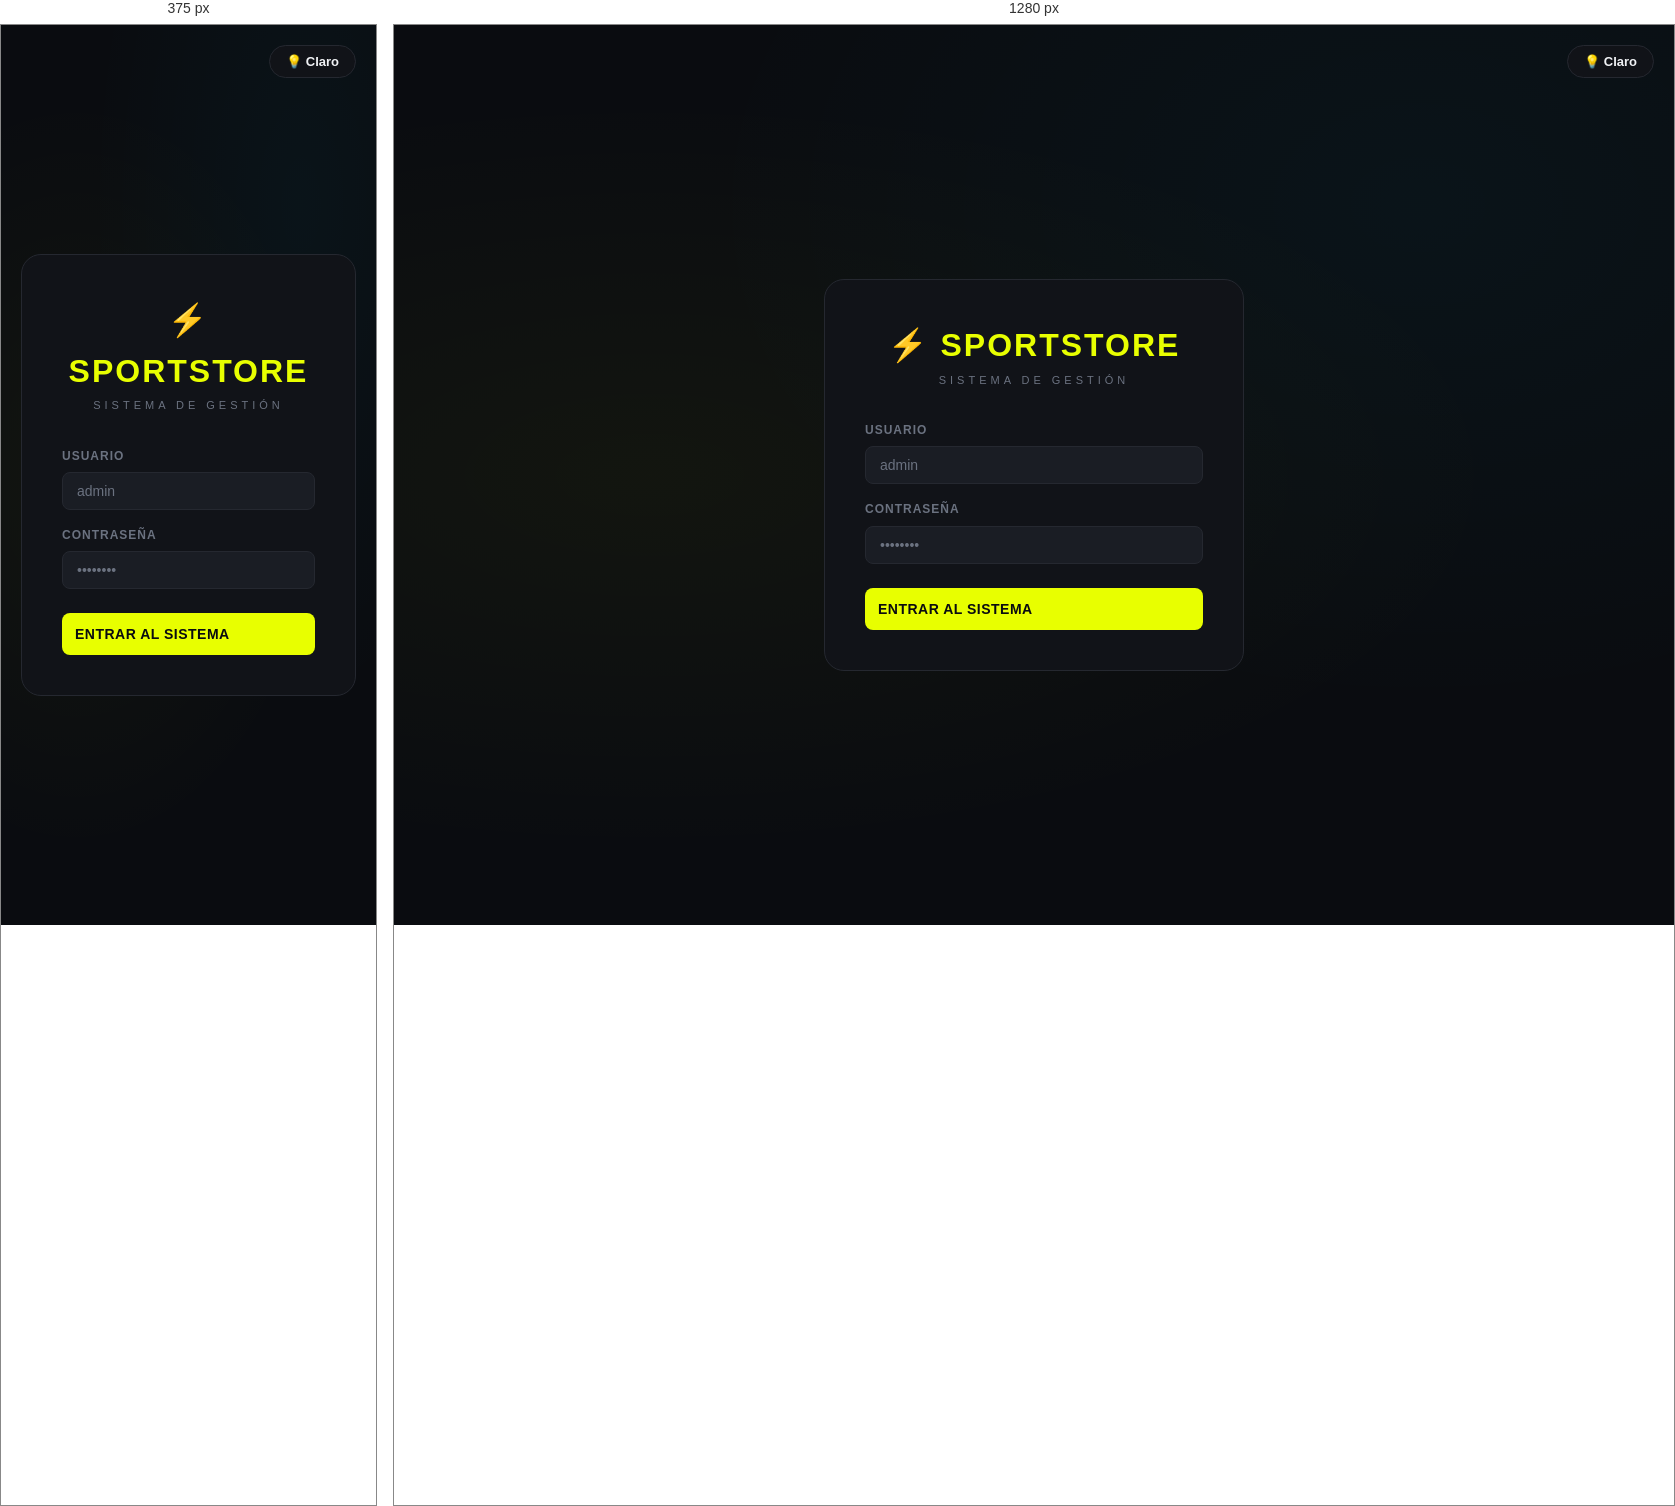
Rendered at 375 px and 1280 px, left to right.

<!-- file: login.html -->
<!DOCTYPE html>
<html lang="es">
<head>
  <meta charset="UTF-8">
  <meta name="viewport" content="width=device-width, initial-scale=1.0">
  <title>Tienda Deportiva | Iniciar Sesión</title>
  <link rel="stylesheet" href="css/styles.css">
  <style>
    /* Botón de tema específico para login */
    #theme-toggle-login {
      position: fixed;
      top: 20px;
      right: 20px;
      z-index: 100;
      display: flex;
      align-items: center;
      gap: 8px;
      padding: 8px 16px;
      border-radius: 20px;
      font-size: 13px;
      font-weight: 600;
      cursor: pointer;
      transition: all 0.2s;
      border: 1px solid var(--border);
      background: var(--bg2);
      color: var(--text);
    }
    #theme-toggle-login:hover {
      border-color: var(--accent);
      transform: translateY(-1px);
    }
  </style>
</head>
<body>

<button id="theme-toggle-login" onclick="toggleTheme()">
  💡 Claro
</button>

<div class="auth-page">
  <div class="auth-card">

    <!-- Logo -->
    <div class="auth-logo">
      <div class="brand">⚡ SportStore</div>
      <div class="brand-sub">Sistema de Gestión</div>
    </div>

    

    <!-- Error global -->
    <div class="auth-error" id="auth-error"></div>

    <!-- ===== FORM LOGIN ===== -->
    <form class="auth-form active" id="form-login" onsubmit="handleLogin(event)">
      <div class="form-group">
        <label class="form-label">Usuario</label>
        <input type="text" class="form-control" id="login-username"
               placeholder="admin" required autocomplete="username">
      </div>
      <div class="form-group">
        <label class="form-label">Contraseña</label>
        <input type="password" class="form-control" id="login-password"
               placeholder="••••••••" required autocomplete="current-password">
      </div>
      <button type="submit" class="btn btn-primary auth-submit" id="btn-login">
        Entrar al Sistema
      </button>
    </form>

  </div>
</div>

<script src="js/api.js"></script>
<script>
  // ==== THEME LOGIC ====
  function initTheme() {
    const isLight = localStorage.getItem("td_theme") === "light";
    if (isLight) applyTheme("light");
  }

  function toggleTheme() {
    const current = document.documentElement.getAttribute("data-theme");
    if (current === "light") applyTheme("dark");
    else applyTheme("light");
  }

  function applyTheme(theme) {
    const btn = document.getElementById("theme-toggle-login");
    if (theme === "light") {
      document.documentElement.setAttribute("data-theme", "light");
      localStorage.setItem("td_theme", "light");
      if (btn) btn.innerHTML = "🌙 Oscuro";
    } else {
      document.documentElement.removeAttribute("data-theme");
      localStorage.setItem("td_theme", "dark");
      if (btn) btn.innerHTML = "💡 Claro";
    }
  }

  // Inicializar tema al cargar
  initTheme();

  // Si ya hay sesion activa, ir al dashboard
  if (localStorage.getItem("td_token")) {
    window.location.href = "index.html";
  }

  function switchTab(tab) {
    document.querySelectorAll(".auth-tab").forEach(t => t.classList.toggle("active", tab === "login"));
    document.getElementById("form-login").classList.toggle("active", tab === "login");
    showError(""); // limpiar errores al cambiar tab
  }

  function showError(msg) {
    const el = document.getElementById("auth-error");
    el.textContent = msg;
    el.classList.toggle("show", !!msg);
  }

  async function handleLogin(e) {
    e.preventDefault();
    const btn = document.getElementById("btn-login");
    btn.textContent = "Entrando...";
    btn.disabled = true;
    showError("");

    try {
      const data = await API.login({
        username: document.getElementById("login-username").value.trim(),
        password: document.getElementById("login-password").value,
      });

      // Guardar token y datos del usuario en localStorage
      localStorage.setItem("td_token", data.token);
      localStorage.setItem("td_user", JSON.stringify(data.usuario));

      // Redirigir al dashboard principal
      window.location.href = "index.html";
    } catch (err) {
      showError(err.message || "Error al iniciar sesión.");
      btn.textContent = "Entrar al Sistema";
      btn.disabled = false;
    }
  }

</script>
</body>
</html>


/* @media block from css/styles.css */
@media (max-width: 768px) {
  .sidebar { transform: translateX(-100%); }
  .sidebar.open { transform: translateX(0); }
  .main-content { margin-left: 0; }
  .form-row { grid-template-columns: 1fr; }
  .stats-grid { grid-template-columns: 1fr 1fr; }
  .dashboard-toolbar { align-items: stretch; }
  .dashboard-periodos { flex-wrap: wrap; }
  .dashboard-filtros { grid-template-columns: 1fr; }
  .dashboard-toolbar > .btn { width: 100%; justify-content: center; }
  .page-body { padding: 16px; }
}